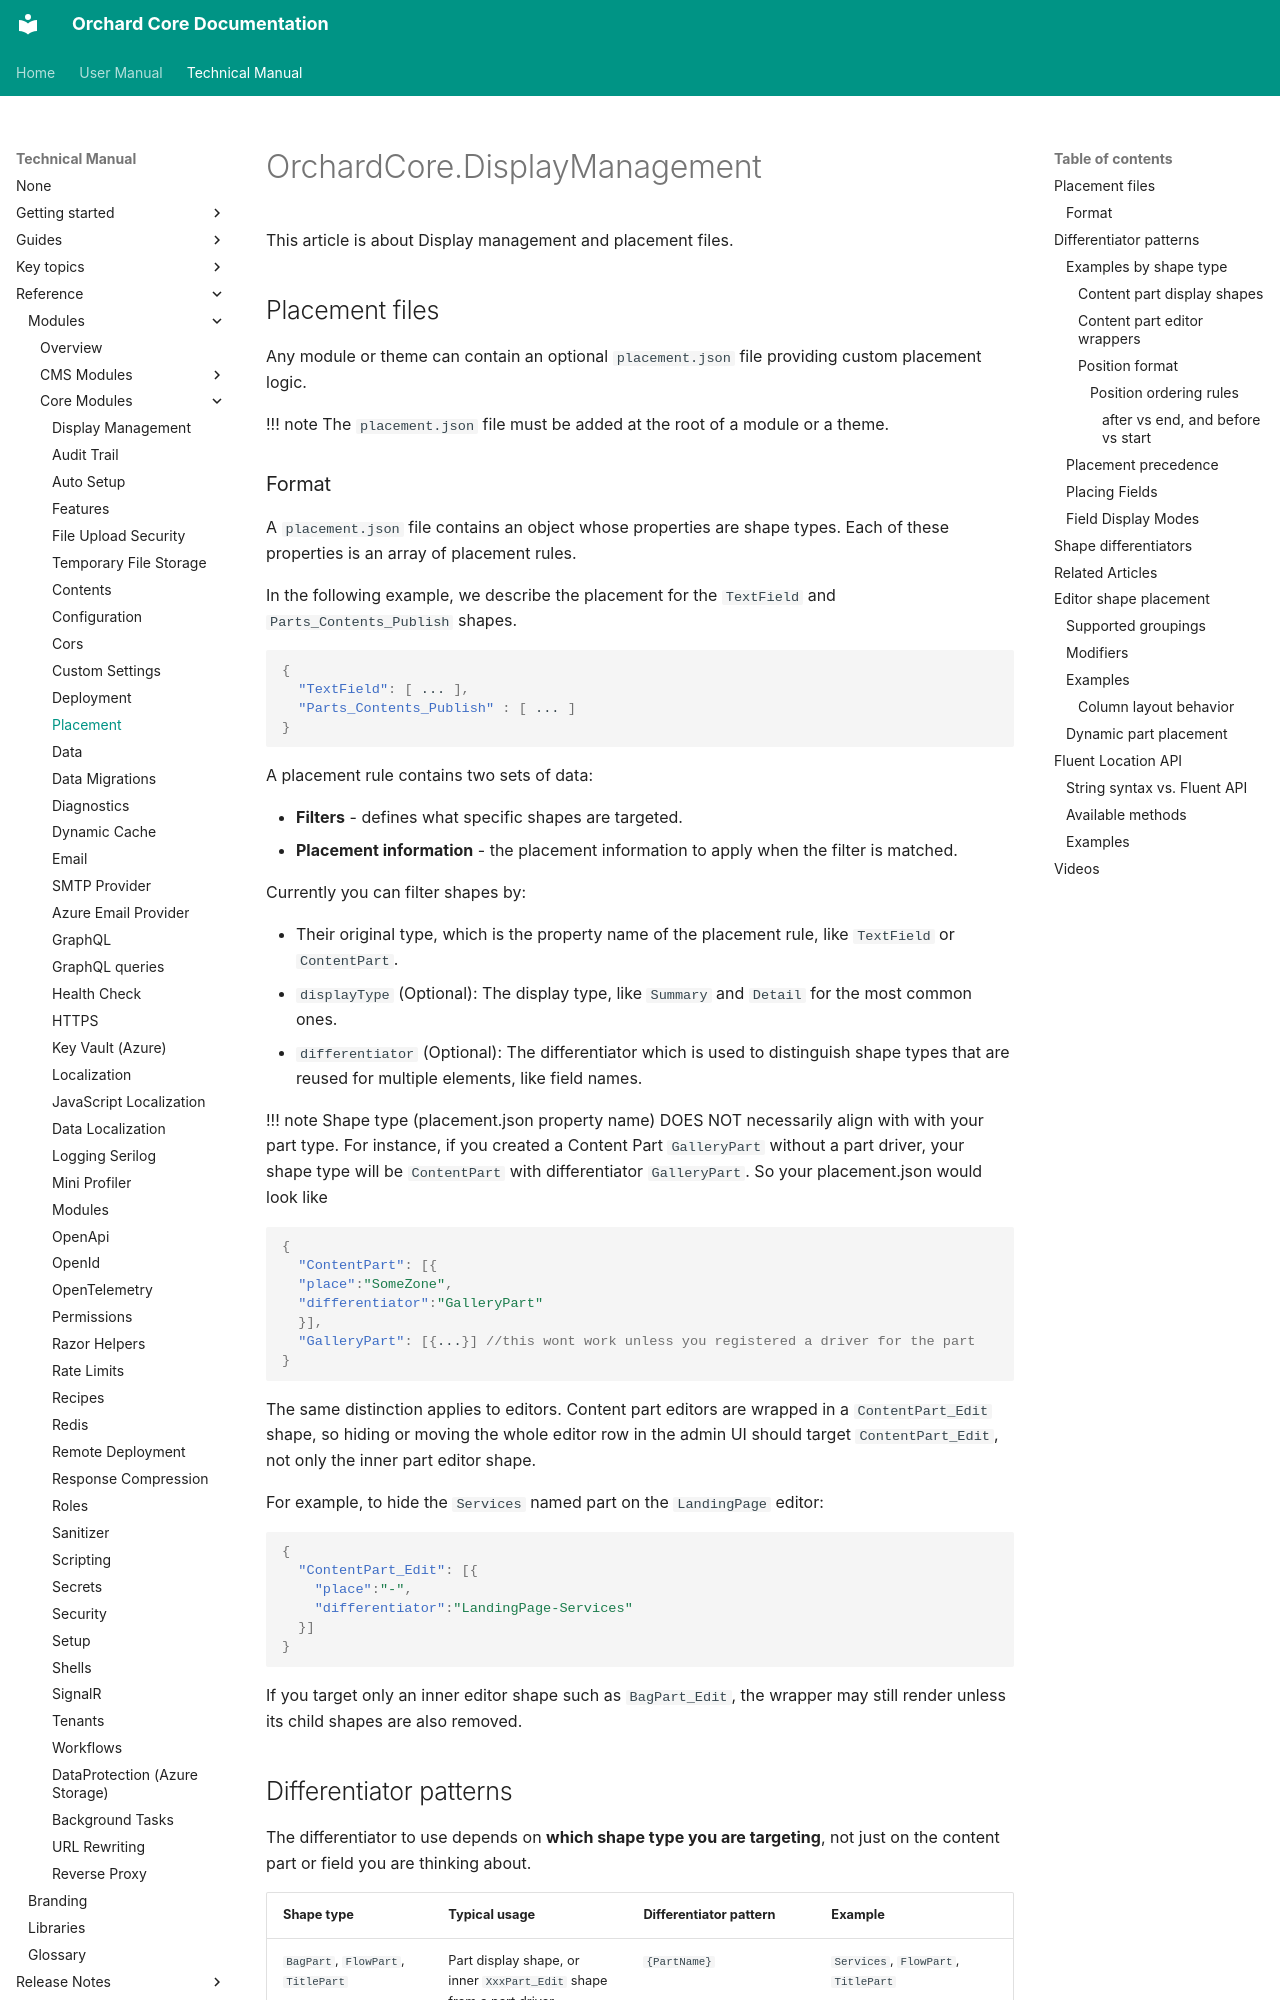

repository: OrchardCMS/OrchardCore · page: reference/modules/Placement/index.html · generator: mkdocs

# OrchardCore.DisplayManagement

This article is about Display management and placement files.

## Placement files

Any module or theme can contain an optional `placement.json` file providing custom placement logic.

!!! note
    The `placement.json` file must be added at the root of a module or a theme.

### Format

A `placement.json` file contains an object whose properties are shape types. Each of these properties is an array of placement rules.

In the following example, we describe the placement for the `TextField` and `Parts_Contents_Publish` shapes.

```json
{
  "TextField": [ ... ],
  "Parts_Contents_Publish" : [ ... ]
}
```

A placement rule contains two sets of data:

- **Filters** - defines what specific shapes are targeted.
- **Placement information** - the placement information to apply when the filter is matched.

Currently you can filter shapes by:

- Their original type, which is the property name of the placement rule, like `TextField` or `ContentPart`.
- `displayType` (Optional): The display type, like `Summary` and `Detail` for the most common ones.
- `differentiator` (Optional): The differentiator which is used to distinguish shape types that are reused for multiple elements, like field names.

!!! note
    Shape type (placement.json property name) DOES NOT necessarily align with with your part type. For instance, if you created a Content Part `GalleryPart` without a part driver, your shape type will be `ContentPart` with differentiator `GalleryPart`. So your placement.json would look like

```json
{
  "ContentPart": [{
  "place":"SomeZone",
  "differentiator":"GalleryPart"
  }],
  "GalleryPart": [{...}] //this wont work unless you registered a driver for the part
}
```

The same distinction applies to editors. Content part editors are wrapped in a `ContentPart_Edit` shape, so hiding or moving the whole editor row in the admin UI should target `ContentPart_Edit`, not only the inner part editor shape.

For example, to hide the `Services` named part on the `LandingPage` editor:

```json
{
  "ContentPart_Edit": [{
    "place":"-",
    "differentiator":"LandingPage-Services"
  }]
}
```

If you target only an inner editor shape such as `BagPart_Edit`, the wrapper may still render unless its child shapes are also removed.
